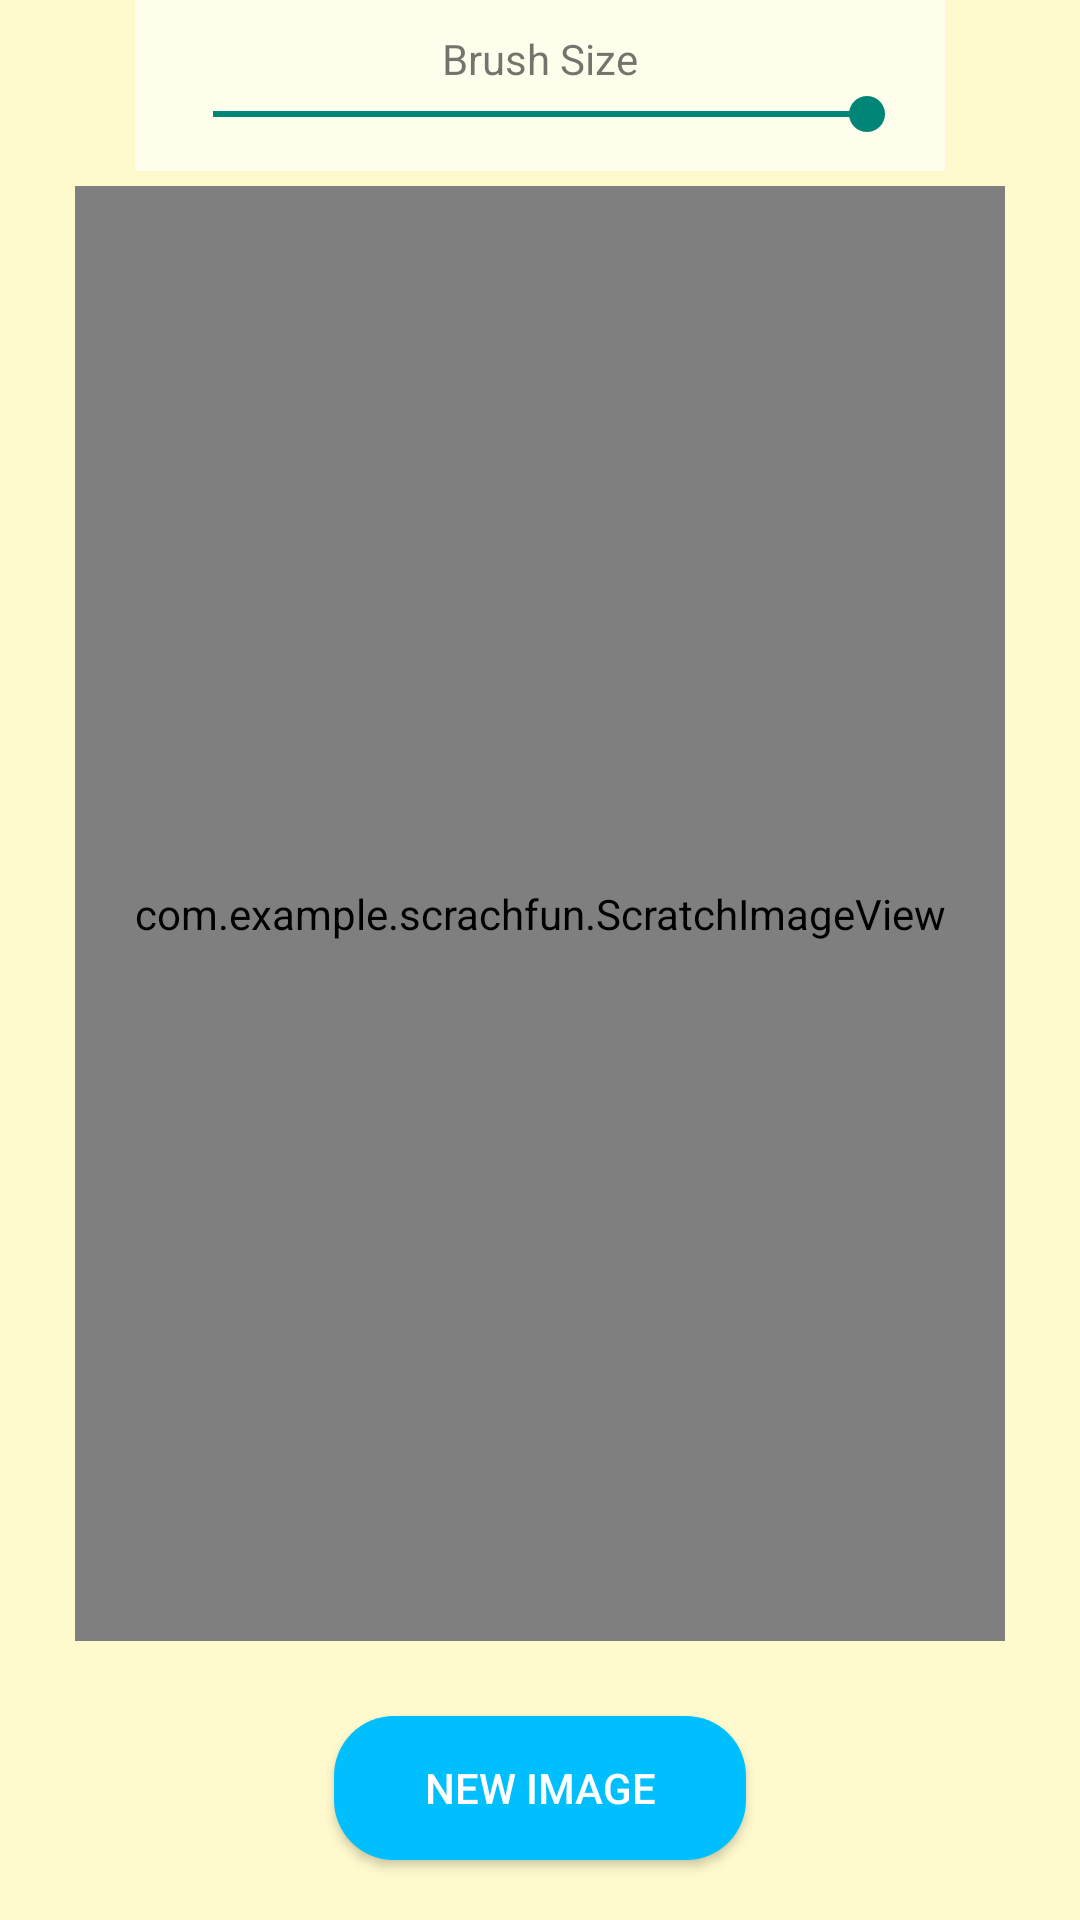

Layout XML and referenced resources for this Android screen:
<!-- AndroidManifest.xml: activity theme Theme.AppCompat.Light -->
<!-- res/layout/activity_scratch_game.xml -->
<?xml version="1.0" encoding="utf-8"?>
<RelativeLayout xmlns:android="http://schemas.android.com/apk/res/android"
    xmlns:tools="http://schemas.android.com/tools"
    android:layout_width="match_parent"
    android:layout_height="match_parent"
    android:background="@color/light_yellow_background"
    android:fitsSystemWindows="true"
    tools:context=".ScratchGameActivity">

    <FrameLayout
        android:id="@+id/scratch_container"
        android:layout_width="match_parent"
        android:layout_height="match_parent"
        android:layout_above="@+id/resetButton"
        android:layout_below="@+id/size_slider_container"
        android:layout_marginLeft="20dp"
        android:layout_marginRight="20dp"
        android:layout_marginBottom="20dp"
        android:background="@drawable/image_border"
        android:padding="5dp">

        <com.example.scrachfun.ScratchImageView
            android:id="@+id/scratchImageView"
            android:layout_width="match_parent"
            android:layout_height="match_parent" />

    </FrameLayout>

    
    <LinearLayout
        android:id="@+id/size_slider_container"
        android:layout_width="wrap_content"
        android:layout_height="wrap_content"
        android:layout_alignParentTop="true"
        android:layout_centerHorizontal="true"
        android:background="#A0FFFFFF"
        android:gravity="center"
        android:padding="10dp"
        android:orientation="vertical">

        <TextView
            android:layout_width="wrap_content"
            android:layout_height="wrap_content"
            android:text="Brush Size" />

        <SeekBar
            android:id="@+id/sizeSeekBar"
            android:layout_width="250dp"
            android:layout_height="wrap_content"
            android:max="100"
            android:progress="100" />
    </LinearLayout>

    <Button
        android:id="@+id/resetButton"
        android:layout_width="wrap_content"
        android:layout_height="wrap_content"
        android:layout_alignParentBottom="true"
        android:layout_centerHorizontal="true"
        android:layout_marginBottom="20dp"
        android:background="@drawable/blue_button_background"
        android:paddingLeft="30dp"
        android:paddingRight="30dp"
        android:text="New Image"
        android:textColor="@color/white" />

</RelativeLayout>
<!-- resources referenced by this layout -->
<resources>
  <color name="light_yellow_background">#FFFACD</color>
  <color name="white">#FFFFFFFF</color>
  <!-- drawable blue_button_background (drawable) -->
  <?xml version="1.0" encoding="utf-8"?>
  <shape xmlns:android="http://schemas.android.com/apk/res/android"
      android:shape="rectangle">
      <solid android:color="@color/sparkling_blue" />
      <corners android:radius="20dp" />
  </shape>
  <color name="sparkling_blue">#00BFFF</color>
</resources>
